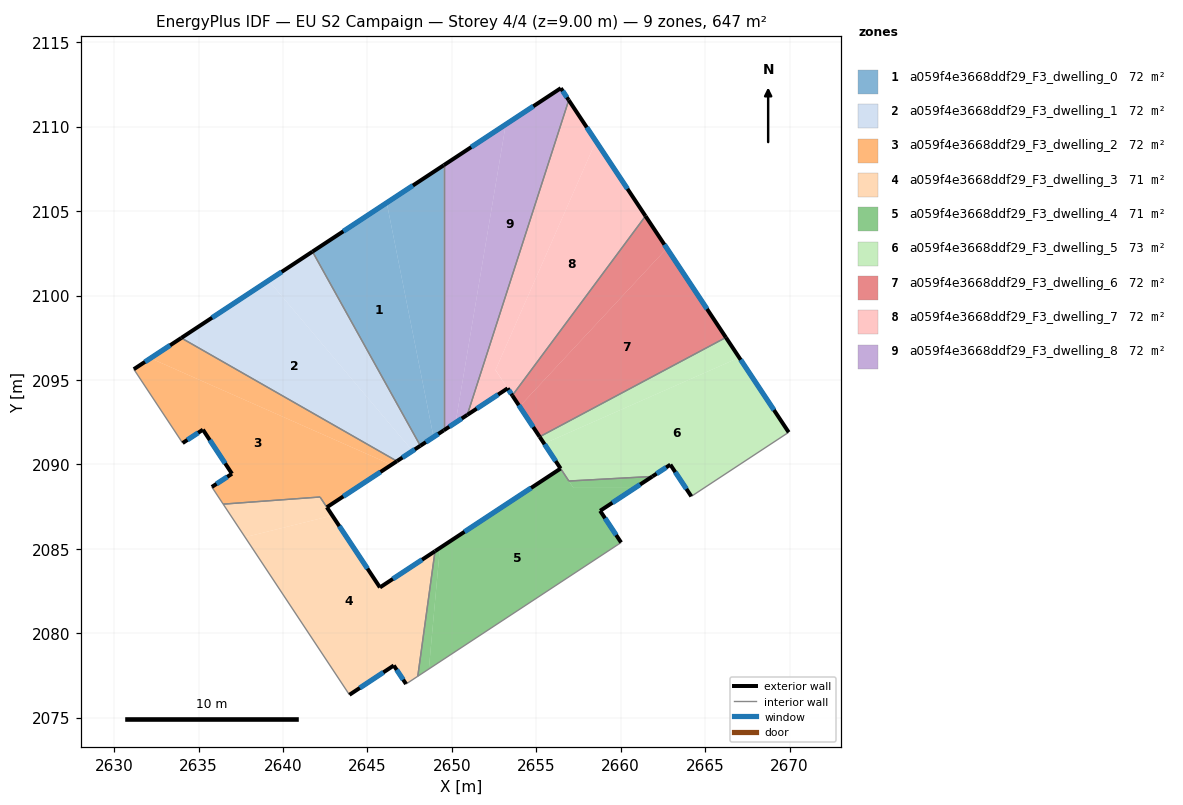
=== STOREY PLAN SPEC (per zone: floor XY polygon, exterior-wall plan segments, windows/doors) ===
zone 1: a059f4e3668ddf29_F3_dwelling_0  (71.9 m²)
  floor: (2646.14, 2105.50) (2648.92, 2091.62) (2648.13, 2091.11) (2641.74, 2102.60)
  floor: (2649.52, 2107.72) (2649.52, 2092.02) (2648.92, 2091.62) (2646.14, 2105.50)
  exterior wall: (2648.13, 2091.11) – (2649.52, 2092.02)  [1.7 m]
    window: (2648.46, 2091.32) – (2649.19, 2091.80)  [1.4 m²]
  exterior wall: (2649.52, 2107.72) – (2641.74, 2102.61)  [9.3 m]
    window: (2647.69, 2106.52) – (2643.57, 2103.81)  [7.9 m²]
  interior walls: 2
zone 2: a059f4e3668ddf29_F3_dwelling_1  (71.9 m²)
  floor: (2639.15, 2100.89) (2647.67, 2090.80) (2646.74, 2090.19) (2633.97, 2097.49)
  floor: (2641.74, 2102.60) (2648.13, 2091.11) (2647.67, 2090.80) (2639.15, 2100.89)
  exterior wall: (2646.74, 2090.19) – (2648.13, 2091.11)  [1.7 m]
    window: (2647.07, 2090.41) – (2647.81, 2090.89)  [1.4 m²]
  exterior wall: (2641.74, 2102.61) – (2633.97, 2097.49)  [9.3 m]
    window: (2639.92, 2101.40) – (2635.80, 2098.69)  [7.9 m²]
  interior walls: 2
zone 3: a059f4e3668ddf29_F3_dwelling_2  (72.4 m²)
  floor: (2646.42, 2089.98) (2642.59, 2087.46) (2642.19, 2088.07) (2636.46, 2087.65) (2635.78, 2088.67) (2636.98, 2089.45) (2635.26, 2092.06) (2634.05, 2091.27) (2631.16, 2095.64) (2632.15, 2096.29)
  floor: (2646.74, 2090.19) (2646.42, 2089.98) (2632.15, 2096.29) (2633.97, 2097.49)
  exterior wall: (2636.98, 2089.45) – (2635.78, 2088.67)  [1.4 m]
    window: (2636.70, 2089.26) – (2636.06, 2088.85)  [1.2 m²]
  exterior wall: (2635.26, 2092.06) – (2636.98, 2089.45)  [3.1 m]
    window: (2635.66, 2091.45) – (2636.57, 2090.06)  [2.6 m²]
  exterior wall: (2634.05, 2091.27) – (2635.26, 2092.06)  [1.4 m]
    window: (2634.34, 2091.45) – (2634.97, 2091.87)  [1.2 m²]
  exterior wall: (2633.97, 2097.49) – (2631.16, 2095.64)  [3.4 m]
    window: (2633.31, 2097.06) – (2631.82, 2096.07)  [2.8 m²]
  exterior wall: (2642.59, 2087.46) – (2646.74, 2090.19)  [5.0 m]
    window: (2643.57, 2088.10) – (2645.77, 2089.55)  [4.2 m²]
  interior walls: 5
zone 4: a059f4e3668ddf29_F3_dwelling_3  (71.4 m²)
  floor: (2649.00, 2084.86) (2647.98, 2077.45) (2647.29, 2077.00) (2646.56, 2078.09) (2643.93, 2076.36) (2637.75, 2085.69) (2642.92, 2086.97) (2645.74, 2082.71)
  floor: (2642.19, 2088.07) (2642.92, 2086.97) (2637.75, 2085.69) (2636.46, 2087.65)
  exterior wall: (2649.00, 2084.86) – (2645.74, 2082.71)  [3.9 m]
    window: (2648.24, 2084.36) – (2646.51, 2083.22)  [3.3 m²]
  exterior wall: (2646.56, 2078.09) – (2647.29, 2077.00)  [1.3 m]
    window: (2646.73, 2077.83) – (2647.12, 2077.25)  [1.1 m²]
  exterior wall: (2643.93, 2076.36) – (2646.56, 2078.09)  [3.1 m]
    window: (2644.55, 2076.76) – (2645.94, 2077.68)  [2.7 m²]
  exterior wall: (2645.74, 2082.71) – (2642.59, 2087.46)  [5.7 m]
    window: (2645.00, 2083.83) – (2643.33, 2086.35)  [4.8 m²]
  interior walls: 5
zone 5: a059f4e3668ddf29_F3_dwelling_4  (70.6 m²)
  floor: (2660.85, 2088.61) (2658.78, 2087.25) (2660.02, 2085.38) (2648.64, 2077.88) (2649.29, 2085.05) (2656.44, 2089.76) (2657.20, 2088.61)
  floor: (2661.88, 2089.29) (2660.85, 2088.61) (2657.20, 2088.61) (2656.93, 2089.02)
  floor: (2649.29, 2085.05) (2648.64, 2077.88) (2647.98, 2077.45) (2649.00, 2084.86)
  exterior wall: (2656.44, 2089.76) – (2649.00, 2084.86)  [8.9 m]
    window: (2654.69, 2088.61) – (2650.75, 2086.01)  [7.5 m²]
  exterior wall: (2658.78, 2087.25) – (2661.88, 2089.29)  [3.7 m]
    window: (2659.51, 2087.73) – (2661.15, 2088.81)  [3.1 m²]
  exterior wall: (2660.02, 2085.38) – (2658.78, 2087.25)  [2.3 m]
    window: (2659.73, 2085.82) – (2659.07, 2086.81)  [1.9 m²]
  interior walls: 4
zone 6: a059f4e3668ddf29_F3_dwelling_5  (73.2 m²)
  floor: (2667.02, 2096.33) (2669.95, 2091.90) (2664.18, 2088.11) (2662.94, 2089.99) (2661.88, 2089.29) (2656.93, 2089.02) (2655.47, 2091.23)
  floor: (2666.23, 2097.52) (2667.02, 2096.33) (2655.47, 2091.23) (2655.20, 2091.64)
  exterior wall: (2669.95, 2091.90) – (2666.23, 2097.52)  [6.7 m]
    window: (2669.08, 2093.22) – (2667.10, 2096.20)  [5.7 m²]
  exterior wall: (2662.94, 2089.99) – (2664.18, 2088.11)  [2.3 m]
    window: (2663.23, 2089.55) – (2663.89, 2088.55)  [1.9 m²]
  exterior wall: (2661.88, 2089.29) – (2662.94, 2089.99)  [1.3 m]
    window: (2662.13, 2089.45) – (2662.69, 2089.82)  [1.1 m²]
  exterior wall: (2655.20, 2091.64) – (2656.44, 2089.76)  [2.3 m]
    window: (2655.49, 2091.20) – (2656.15, 2090.20)  [1.9 m²]
  interior walls: 4
zone 7: a059f4e3668ddf29_F3_dwelling_6  (71.9 m²)
  floor: (2662.73, 2102.80) (2666.23, 2097.52) (2655.20, 2091.64) (2654.01, 2093.43)
  floor: (2661.47, 2104.71) (2662.73, 2102.80) (2654.01, 2093.43) (2653.58, 2094.08)
  exterior wall: (2653.58, 2094.08) – (2655.20, 2091.64)  [2.9 m]
    window: (2653.96, 2093.51) – (2654.82, 2092.21)  [2.5 m²]
  exterior wall: (2666.23, 2097.52) – (2661.47, 2104.71)  [8.6 m]
    window: (2665.11, 2099.21) – (2662.59, 2103.02)  [7.3 m²]
  interior walls: 2
zone 8: a059f4e3668ddf29_F3_dwelling_7  (71.9 m²)
  floor: (2658.53, 2109.14) (2661.47, 2104.71) (2653.58, 2094.08) (2652.59, 2095.60)
  floor: (2656.92, 2111.58) (2658.53, 2109.14) (2652.58, 2095.59) (2653.30, 2094.50) (2650.91, 2092.93)
  exterior wall: (2653.30, 2094.50) – (2653.58, 2094.08)  [0.5 m]
    window: (2653.37, 2094.41) – (2653.51, 2094.18)  [0.4 m²]
  exterior wall: (2650.91, 2092.93) – (2653.30, 2094.50)  [2.9 m]
    window: (2651.47, 2093.30) – (2652.74, 2094.14)  [2.4 m²]
  exterior wall: (2661.47, 2104.71) – (2656.92, 2111.58)  [8.2 m]
    window: (2660.40, 2106.32) – (2657.99, 2109.96)  [6.9 m²]
  interior walls: 2
zone 9: a059f4e3668ddf29_F3_dwelling_8  (71.9 m²)
  floor: (2656.45, 2112.29) (2656.92, 2111.58) (2650.91, 2092.93) (2650.22, 2092.48) (2653.19, 2110.14)
  floor: (2653.19, 2110.14) (2650.22, 2092.48) (2650.20, 2092.46) (2649.52, 2092.02) (2649.52, 2107.72)
  exterior wall: (2649.52, 2092.02) – (2650.91, 2092.93)  [1.7 m]
    window: (2649.85, 2092.23) – (2650.58, 2092.72)  [1.4 m²]
  exterior wall: (2656.45, 2112.29) – (2649.52, 2107.72)  [8.3 m]
    window: (2654.82, 2111.21) – (2651.15, 2108.79)  [7.0 m²]
  exterior wall: (2656.92, 2111.58) – (2656.45, 2112.29)  [0.9 m]
    window: (2656.81, 2111.74) – (2656.56, 2112.12)  [0.7 m²]
  interior walls: 2

=== DERIVED (storey summary) ===
Building: EU S2 Campaign
Storey: 4 of 4  (floor level z = 9.00 m)
Storey gross floor area: 647.2 m²
Zones on this storey: 9
  - a059f4e3668ddf29_F3_dwelling_0: floor 71.9 m²; exterior wall 11.0 m (32.9 m²); 2 window(s) 9.3 m²; WWR 28.1%
  - a059f4e3668ddf29_F3_dwelling_1: floor 71.9 m²; exterior wall 11.0 m (32.9 m²); 2 window(s) 9.3 m²; WWR 28.1%
  - a059f4e3668ddf29_F3_dwelling_2: floor 72.4 m²; exterior wall 14.3 m (43.0 m²); 5 window(s) 12.1 m²; WWR 28.1%
  - a059f4e3668ddf29_F3_dwelling_3: floor 71.4 m²; exterior wall 14.1 m (42.2 m²); 4 window(s) 11.9 m²; WWR 28.1%
  - a059f4e3668ddf29_F3_dwelling_4: floor 70.6 m²; exterior wall 14.9 m (44.6 m²); 3 window(s) 12.5 m²; WWR 28.1%
  - a059f4e3668ddf29_F3_dwelling_5: floor 73.2 m²; exterior wall 12.5 m (37.5 m²); 4 window(s) 10.6 m²; WWR 28.1%
  - a059f4e3668ddf29_F3_dwelling_6: floor 71.9 m²; exterior wall 11.6 m (34.7 m²); 2 window(s) 9.8 m²; WWR 28.1%
  - a059f4e3668ddf29_F3_dwelling_7: floor 71.9 m²; exterior wall 11.6 m (34.8 m²); 3 window(s) 9.8 m²; WWR 28.1%
  - a059f4e3668ddf29_F3_dwelling_8: floor 71.9 m²; exterior wall 10.8 m (32.5 m²); 3 window(s) 9.1 m²; WWR 28.1%
Zone adjacency (shared interzone walls):
  - a059f4e3668ddf29_F3_dwelling_0 ↔ a059f4e3668ddf29_F3_dwelling_1
  - a059f4e3668ddf29_F3_dwelling_0 ↔ a059f4e3668ddf29_F3_dwelling_8
  - a059f4e3668ddf29_F3_dwelling_1 ↔ a059f4e3668ddf29_F3_dwelling_2
  - a059f4e3668ddf29_F3_dwelling_2 ↔ a059f4e3668ddf29_F3_dwelling_3
  - a059f4e3668ddf29_F3_dwelling_3 ↔ a059f4e3668ddf29_F3_dwelling_4
  - a059f4e3668ddf29_F3_dwelling_4 ↔ a059f4e3668ddf29_F3_dwelling_5
  - a059f4e3668ddf29_F3_dwelling_5 ↔ a059f4e3668ddf29_F3_dwelling_6
  - a059f4e3668ddf29_F3_dwelling_6 ↔ a059f4e3668ddf29_F3_dwelling_7
  - a059f4e3668ddf29_F3_dwelling_7 ↔ a059f4e3668ddf29_F3_dwelling_8